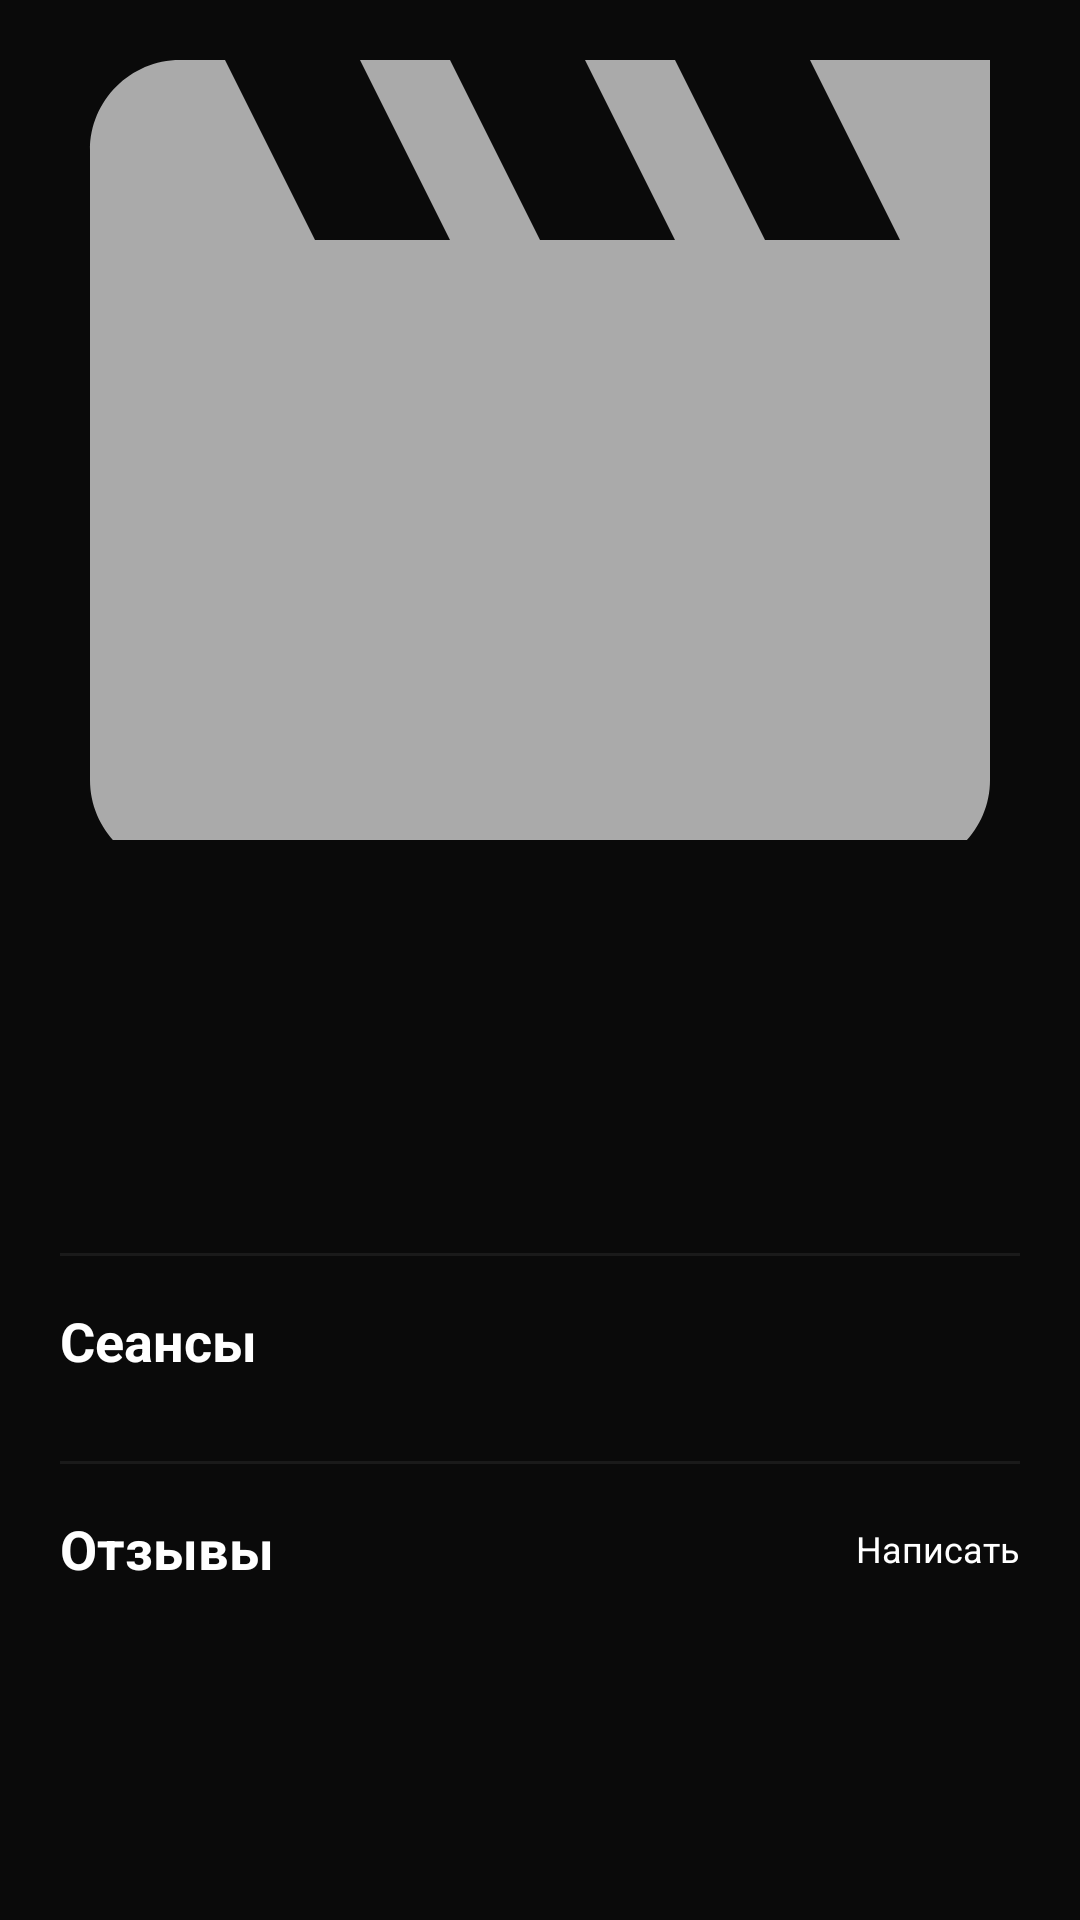

Android layout source for this screen:
<!-- AndroidManifest.xml: application theme Theme.CinemaApp -->
<!-- res/layout/activity_movie_details.xml -->
<?xml version="1.0" encoding="utf-8"?>
<ScrollView xmlns:android="http://schemas.android.com/apk/res/android"
    android:layout_width="match_parent"
    android:layout_height="match_parent"
    android:background="#0A0A0A">

    <LinearLayout
        android:layout_width="match_parent"
        android:layout_height="wrap_content"
        android:orientation="vertical">

        <androidx.appcompat.widget.Toolbar
            android:id="@+id/toolbar"
            android:layout_width="match_parent"
            android:layout_height="?attr/actionBarSize"
            android:background="#141414"/>

        <ImageView
            android:id="@+id/ivPoster"
            android:layout_width="match_parent"
            android:layout_height="280dp"
            android:scaleType="centerCrop"
            android:src="@drawable/ic_movie_placeholder"
            android:contentDescription="Постер фильма"/>

        <LinearLayout
            android:layout_width="match_parent"
            android:layout_height="wrap_content"
            android:orientation="vertical"
            android:padding="20dp">

            <LinearLayout
                android:layout_width="match_parent"
                android:layout_height="wrap_content"
                android:orientation="horizontal"
                android:gravity="center_vertical"
                android:layout_marginBottom="6dp">

                <TextView
                    android:id="@+id/tvTitle"
                    android:layout_width="0dp"
                    android:layout_height="wrap_content"
                    android:layout_weight="1"
                    android:textColor="#FFFFFF"
                    android:textSize="24sp"
                    android:textStyle="bold"/>

                <TextView
                    android:id="@+id/tvRating"
                    android:layout_width="wrap_content"
                    android:layout_height="wrap_content"
                    android:textColor="#FFC107"
                    android:textSize="16sp"
                    android:textStyle="bold"
                    android:layout_marginStart="8dp"
                    android:visibility="gone"/>

            </LinearLayout>

            <TextView
                android:id="@+id/tvDuration"
                android:layout_width="wrap_content"
                android:layout_height="wrap_content"
                android:textColor="#AAAAAA"
                android:textSize="14sp"
                android:layout_marginBottom="16dp"/>

            <TextView
                android:id="@+id/tvDescription"
                android:layout_width="match_parent"
                android:layout_height="wrap_content"
                android:textColor="#AAAAAA"
                android:textSize="15sp"
                android:lineSpacingExtra="4dp"
                android:layout_marginBottom="24dp"/>

            <View
                android:layout_width="match_parent"
                android:layout_height="1dp"
                android:background="#1A1A1A"
                android:layout_marginBottom="16dp"/>

            <TextView
                android:layout_width="wrap_content"
                android:layout_height="wrap_content"
                android:text="Сеансы"
                android:textColor="#FFFFFF"
                android:textSize="18sp"
                android:textStyle="bold"
                android:layout_marginBottom="12dp"/>

            <LinearLayout
                android:id="@+id/llSessions"
                android:layout_width="match_parent"
                android:layout_height="wrap_content"
                android:orientation="vertical"/>

            <View
                android:layout_width="match_parent"
                android:layout_height="1dp"
                android:background="#1A1A1A"
                android:layout_marginTop="16dp"
                android:layout_marginBottom="16dp"/>

            <LinearLayout
                android:layout_width="match_parent"
                android:layout_height="wrap_content"
                android:orientation="horizontal"
                android:gravity="center_vertical"
                android:layout_marginBottom="12dp">

                <TextView
                    android:layout_width="0dp"
                    android:layout_height="wrap_content"
                    android:layout_weight="1"
                    android:text="Отзывы"
                    android:textColor="#FFFFFF"
                    android:textSize="18sp"
                    android:textStyle="bold"/>

                <Button
                    android:id="@+id/btnWriteReview"
                    android:layout_width="wrap_content"
                    android:layout_height="wrap_content"
                    android:text="Написать"
                    android:textSize="12sp"
                    android:backgroundTint="#E50914"
                    android:textColor="#FFFFFF"/>

            </LinearLayout>

            <LinearLayout
                android:id="@+id/llReviews"
                android:layout_width="match_parent"
                android:layout_height="wrap_content"
                android:orientation="vertical"
                android:layout_marginBottom="16dp"/>

        </LinearLayout>
    </LinearLayout>
</ScrollView>
<!-- resources referenced by this layout -->
<resources>
  <!-- drawable ic_movie_placeholder (drawable) -->
  <?xml version="1.0" encoding="utf-8"?>
  <vector xmlns:android="http://schemas.android.com/apk/res/android"
      android:width="24dp"
      android:height="24dp"
      android:viewportWidth="24"
      android:viewportHeight="24"
      android:tint="#AAAAAA">
      <path
          android:fillColor="@android:color/white"
          android:pathData="M18,4l2,4h-3l-2,-4h-2l2,4h-3l-2,-4H8l2,4H7L5,4H4C2.9,4 2,4.9 2,6v14c0,1.1 0.9,2 2,2h16c1.1,0 2,-0.9 2,-2V4h-4z"/>
  </vector>
  <style name="Theme.CinemaApp" parent="Theme.MaterialComponents.DayNight.NoActionBar">
          <item name="colorPrimary">@color/accent_red</item>
          <item name="colorPrimaryVariant">@color/accent_red_dark</item>
          <item name="colorOnPrimary">@color/text_primary</item>
          <item name="colorSecondary">@color/accent_red</item>
          <item name="colorSurface">@color/surface_dark</item>
          <item name="android:colorBackground">@color/background_dark</item>
          <item name="android:windowBackground">@color/background_dark</item>
          <item name="colorOnBackground">@color/text_primary</item>
          <item name="android:statusBarColor">@color/surface_dark</item>
          <item name="android:navigationBarColor">@color/surface_dark</item>
          <item name="android:windowLayoutInDisplayCutoutMode" tools:targetApi="o_mr1">shortEdges</item>
          <item name="android:fitsSystemWindows">true</item>
      </style>
  <color name="accent_red">#E50914</color>
  <color name="accent_red_dark">#B20710</color>
  <color name="text_primary">#FFFFFF</color>
  <color name="surface_dark">#141414</color>
  <color name="background_dark">#0A0A0A</color>
</resources>
